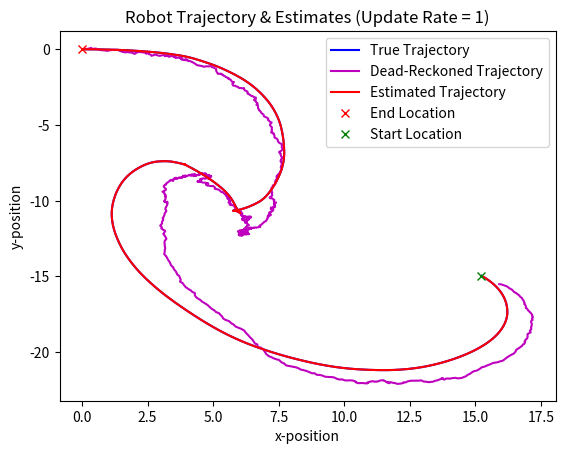
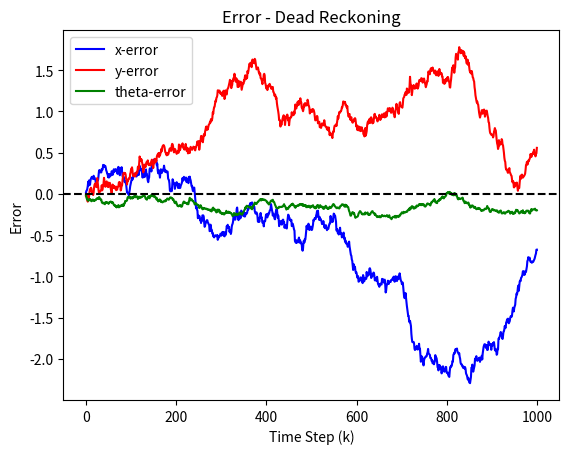
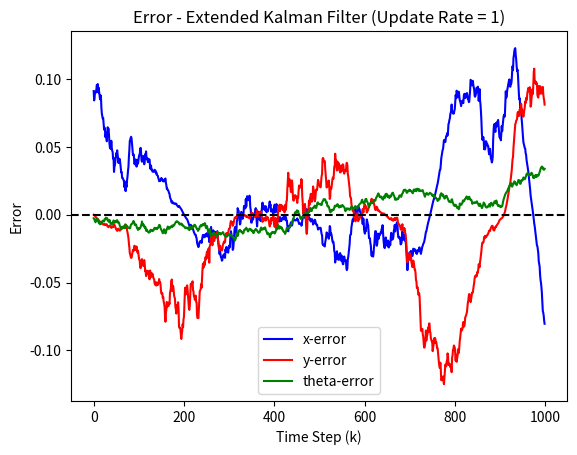
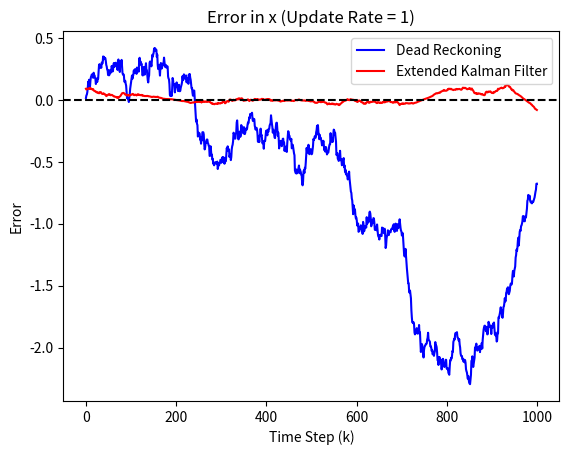
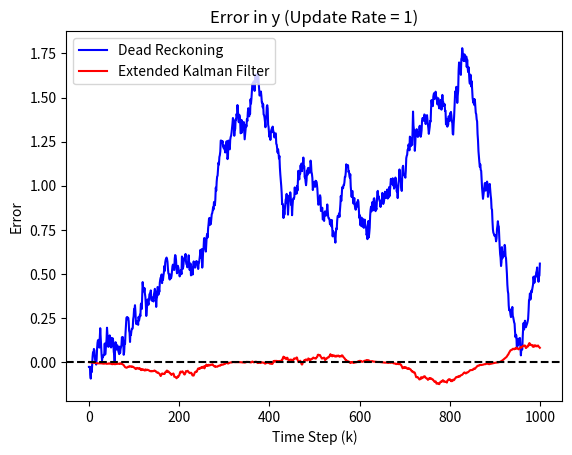
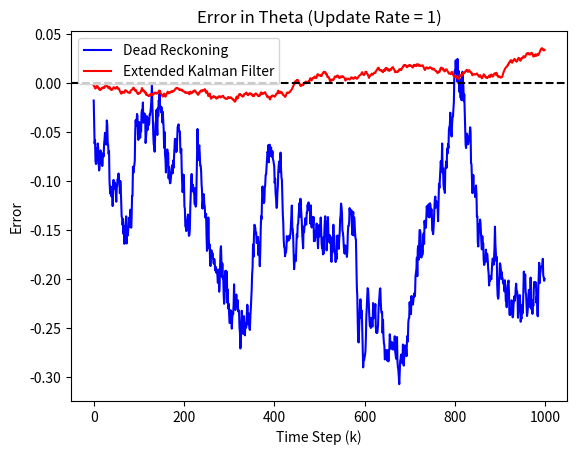

Here is the Python script that generated these plots, in order:
import numpy as np
import matplotlib.pyplot as plt
from numpy.linalg import inv

#Fixing random state for reproducibility
np.random.seed(2172081)


class differential_drive():

    # Constructor
    def __init__(self, x, y, theta, v, w, dt):
        self.x = x          # x position
        self.y = y          # y position
        self.theta = theta  # orientation
        self.v = v          # linear velocity
        self.w = w          # angular velocity
        self.dt = dt        # time step

        # State Estimates with EKF
        self.x_est = x          # x position estimate
        self.y_est = y          # y position estimate
        self.theta_est = theta  # orientation estimate

        # State Estimates without accounting for noise
        self.x_bad_est = x          # x position estimate
        self.y_bad_est = y          # y position estimate
        self.theta_bad_est = theta  # orientation estimate

    # Euler Discretization of the differential drive model
    def update(self):
        # Motion Model (Noise Free)
        self.x = self.x + self.v * np.cos(self.theta) * self.dt # x_k+1
        self.y = self.y + self.v * np.sin(self.theta) * self.dt # y_k+1
        self.theta = self.theta + self.w * self.dt              # theta_k+1

    # Update the state estimates without correcting for noise
    def update_bad_est(self):
        # Motion Model (With Process Noise)
        self.x_bad_est = self.x_bad_est + self.v * np.cos(self.theta_bad_est) * self.dt + np.random.normal(0, 0.03)   # x_hat_k+1
        self.y_bad_est = self.y_bad_est + self.v * np.sin(self.theta_bad_est) * self.dt + np.random.normal(0, 0.03)   # y_hat_k+1
        self.theta_bad_est = self.theta_bad_est + self.w * self.dt + np.random.normal(0, 0.01)                        # theta_hat_k+1

        # Observation Model (With Measurement Noise)
        self.x_bad_est = self.x_bad_est + np.random.normal(0, 0.015)           # h_k+1
        self.y_bad_est = self.y_bad_est + np.random.normal(0, 0.015)           # h_k+1
        self.theta_bad_est = self.theta_bad_est + np.random.normal(0, 0.005)   # h_k+1
    
    # Initialize the Extended Kalman Filter Parameters
    def EKF_initialize(self):

        # Prediction Covariance Matrix - Initial
        self.P = np.diag([0.001, 0.001, 0.001])

        # Process Noise Covariance Matrix
        self.Q = np.diag([0.03**2, 0.03**2, 0.01**2])

        # Measurement Noise Covariance Matrix
        self.R = np.diag([0.015**2, 0.015**2, 0.005**2])
    
    def EKF_predict(self):

        # Jacobian of the Motion Model
        self.F = np.array([[1.0, 0, -self.v * np.sin(self.theta_est) * self.dt],
                      [0, 1.0, self.v * np.cos(self.theta_est) * self.dt],
                      [0, 0, 1.0]])

        # Estimate Next State Based on Last Known State
        self.x_est = self.x_est + self.v * np.cos(self.theta_est) * self.dt
        self.y_est = self.y_est + self.v * np.sin(self.theta_est) * self.dt
        self.theta_est = self.theta_est + self.w * self.dt

        # Predict Covariance Matrix
        self.P = np.dot(self.F, self.P).dot(self.F.T) + self.Q

    def EKF_update(self):
 
        # Jacobian of the Observation Model
        self.H = np.array([[1.0, 0, 0],
                        [0, 1.0, 0],
                        [0, 0, 1.0]])       

        # Innovation (Residual) - Difference between the actual and predicted measurement
        y = np.array([self.x, self.y, self.theta]) - np.array([self.x_est, self.y_est, self.theta_est])

        # Innovation Covariance
        S = np.dot(self.H, self.P).dot(self.H.T) + self.R

        # Kalman Gain
        K = np.dot(self.P, self.H.T).dot(inv(S))

        # Update State Estimate
        self.x_est = self.x_est + np.dot(K, y)[0]
        self.y_est = self.y_est + np.dot(K, y)[1]
        self.theta_est = self.theta_est + np.dot(K, y)[2]
        
        # Update Covariance Matrix
        self.P = self.P - np.dot(K, self.H).dot(self.P)


    def get_state(self):
        return self.x, self.y, self.theta

    def get_bad_state_est(self):
        return self.x_bad_est, self.y_bad_est, self.theta_bad_est

    def get_state_est(self):
        return self.x_est, self.y_est, self.theta_est

    def set_state(self, x, y, theta):
        self.x = x
        self.y = y
        self.theta = theta

    def set_input(self, v, w):
        self.v = v
        self.w = w

    def get_input(self):
        return self.v, self.w

    def get_time(self):
        return self.dt

    def set_time(self, dt):
        self.dt = dt

    def get_position(self):
        return self.x, self.y

    def get_position_est(self):
        return self.x_est, self.y_est

    def get_bad_position_est(self):
        return self.x_bad_est, self.y_bad_est

    def get_orientation(self):
        return self.theta

    def get_orientation_est(self):
        return self.theta_est

    def get_bad_orientation_est(self):
        return self.theta_bad_est


if __name__ == "__main__":

    # Initialize the robot with x = 0, y = 0, theta = 0, v = 0, w = 0, dt = 0.1
    robot = differential_drive(0, 0, 0, 1, 0, 0.1)

    # Initial Conditions
    v_input = 1
    w_input = 0

    # Limits on the input (+/-)
    v_lim = 2
    w_lim = 1

    # Update rate
    update_rate = 1

    # Perform 1000 iterations of the robot motion
    for k in range(0, 1000):

        # Print Time Step
        #print("Time Step: ", k)

        # create random normally distributed changes in the input 
        v_input += np.random.normal(0, 0.05)
        w_input += np.random.normal(0, 0.01)

        # limit the input
        if abs(v_input) > v_lim:
            v_input = v_lim*np.sign(v_input)
        if abs(w_input) > w_lim:
            w_input = w_lim*np.sign(w_input)

        # set the input to the robot
        robot.set_input(v_input, w_input)

        # Use EKF to estimate the robot state
        if k == 0:
            # Initialize the EKF on step 1
            #print("EKF Initialized")
            robot.EKF_initialize()
        else:
            # Predict the state estimate using linearized motion model for k > 0 always predict based on last state estimate
            #print("Prediction Step")
            robot.EKF_predict()

        if k % update_rate == 0 and k != 0:
            # Update the state estimate using linearized observation model for k > 0 and after certain number of steps
            #print("Update Step")
            robot.EKF_update()

        # Update the robot state and state estimates using motion model then take observations
        robot.update()

        # Update robot state in presence of noise without correction
        robot.update_bad_est()

        # Debug Statements
        #print("Robot State (x,y,theta): ", robot.get_state())
        #print("Robot Input (v,w): ", robot.get_input())

        # Record the robot trajectory and error
        if k == 0:
            robot_trajectory = np.array(robot.get_state())
            robot_trajectory_bad_est = np.array(robot.get_bad_state_est())
            robot_trajectory_est = np.array(robot.get_state_est())
            error_without_ekf = np.array(robot.get_state()) - np.array(robot.get_bad_state_est())
            error_with_ekf = np.array(robot.get_state()) - np.array(robot.get_state_est())
        else:
            robot_trajectory = np.vstack((robot_trajectory, robot.get_state())) 
            robot_trajectory_bad_est = np.vstack((robot_trajectory_bad_est, robot.get_bad_state_est()))
            robot_trajectory_est = np.vstack((robot_trajectory_est, robot.get_state_est()))
            error_without_ekf = np.vstack((error_without_ekf, np.array(robot.get_state()) - np.array(robot.get_bad_state_est())))
            error_with_ekf = np.vstack((error_with_ekf, np.array(robot.get_state()) - np.array(robot.get_state_est())))

    plt.figure(1)

    # plot the true robot trajectory
    plt.plot(robot_trajectory[:,0], robot_trajectory[:,1], 'b-')

    # plot the badly estimated robot trajectory
    plt.plot(robot_trajectory_bad_est[:,0], robot_trajectory_bad_est[:,1], 'm-')

    # plot the estimated robot trajectory using EKF
    plt.plot(robot_trajectory_est[:,0], robot_trajectory_est[:,1], 'r-')

    # Plot the initial location as a red x
    plt.plot(0, 0, 'rx')

     # Plot the end location as a green x
    plt.plot(robot.get_position()[0], robot.get_position()[1], 'gx')

    # Add title and axis labels
    plt.title('Robot Trajectory & Estimates (Update Rate = %d)' % update_rate)
    plt.xlabel('x-position')
    plt.ylabel('y-position')

    # Legend
    plt.legend(['True Trajectory', 'Dead-Reckoned Trajectory', 'Estimated Trajectory', 'End Location', 'Start Location'])

    # Show Figure 1
    plt.show()
    plt.close()
    
    plt.figure(2)

    plt.plot(error_without_ekf[:,0], 'b-')
    plt.plot(error_without_ekf[:,1], 'r-')
    plt.plot(error_without_ekf[:,2], 'g-')
    plt.axhline(y = 0, color = 'k', linestyle = 'dashed')

    # Add title and axis labels
    plt.title('Error - Dead Reckoning')
    plt.xlabel('Time Step (k)')
    plt.ylabel('Error')

    # Legend
    plt.legend(['x-error', 'y-error', 'theta-error'])

    # Show Figure 2
    plt.show()
    plt.close()

    # EKF Error
    plt.figure(3)

    plt.plot(error_with_ekf[:,0], 'b-')
    plt.plot(error_with_ekf[:,1], 'r-')
    plt.plot(error_with_ekf[:,2], 'g-')
    plt.axhline(y = 0, color = 'k', linestyle = 'dashed')

    # Add title and axis labels
    plt.title('Error - Extended Kalman Filter (Update Rate = %d)' % update_rate)
    plt.xlabel('Time Step (k)')
    plt.ylabel('Error')

    # Legend
    plt.legend(['x-error', 'y-error', 'theta-error'])

    # Show Figure 3
    plt.show()
    plt.close()

    # Error in x comparison
    plt.figure(4)

    plt.plot(error_without_ekf[:,0], 'b-')
    plt.plot(error_with_ekf[:,0], 'r-')
    plt.axhline(y = 0, color = 'k', linestyle = 'dashed')

    # Add title and axis labels
    plt.title('Error in x (Update Rate = %d)' % update_rate)
    plt.xlabel('Time Step (k)')
    plt.ylabel('Error')

    # Legend
    plt.legend(['Dead Reckoning', 'Extended Kalman Filter'])

    # Show Figure 4
    plt.show()
    plt.close()

    # Error in y comparison
    plt.figure(5)

    plt.plot(error_without_ekf[:,1], 'b-')
    plt.plot(error_with_ekf[:,1], 'r-')
    plt.axhline(y = 0, color = 'k', linestyle = 'dashed')

    # Add title and axis labels
    plt.title('Error in y (Update Rate = %d)' % update_rate)
    plt.xlabel('Time Step (k)')
    plt.ylabel('Error')

    # Legend
    plt.legend(['Dead Reckoning', 'Extended Kalman Filter'])

    # Show Figure 5
    plt.show()
    plt.close()

    # Error in theta comparison
    plt.figure(6)

    plt.plot(error_without_ekf[:,2], 'b-')
    plt.plot(error_with_ekf[:,2], 'r-')
    plt.axhline(y = 0, color = 'k', linestyle = 'dashed')

    # Add title and axis labels
    plt.title('Error in Theta (Update Rate = %d)' % update_rate)
    plt.xlabel('Time Step (k)')
    plt.ylabel('Error')
    
    # Legend
    plt.legend(['Dead Reckoning', 'Extended Kalman Filter'])

    # Show Figure 6
    plt.show()
    plt.close()
